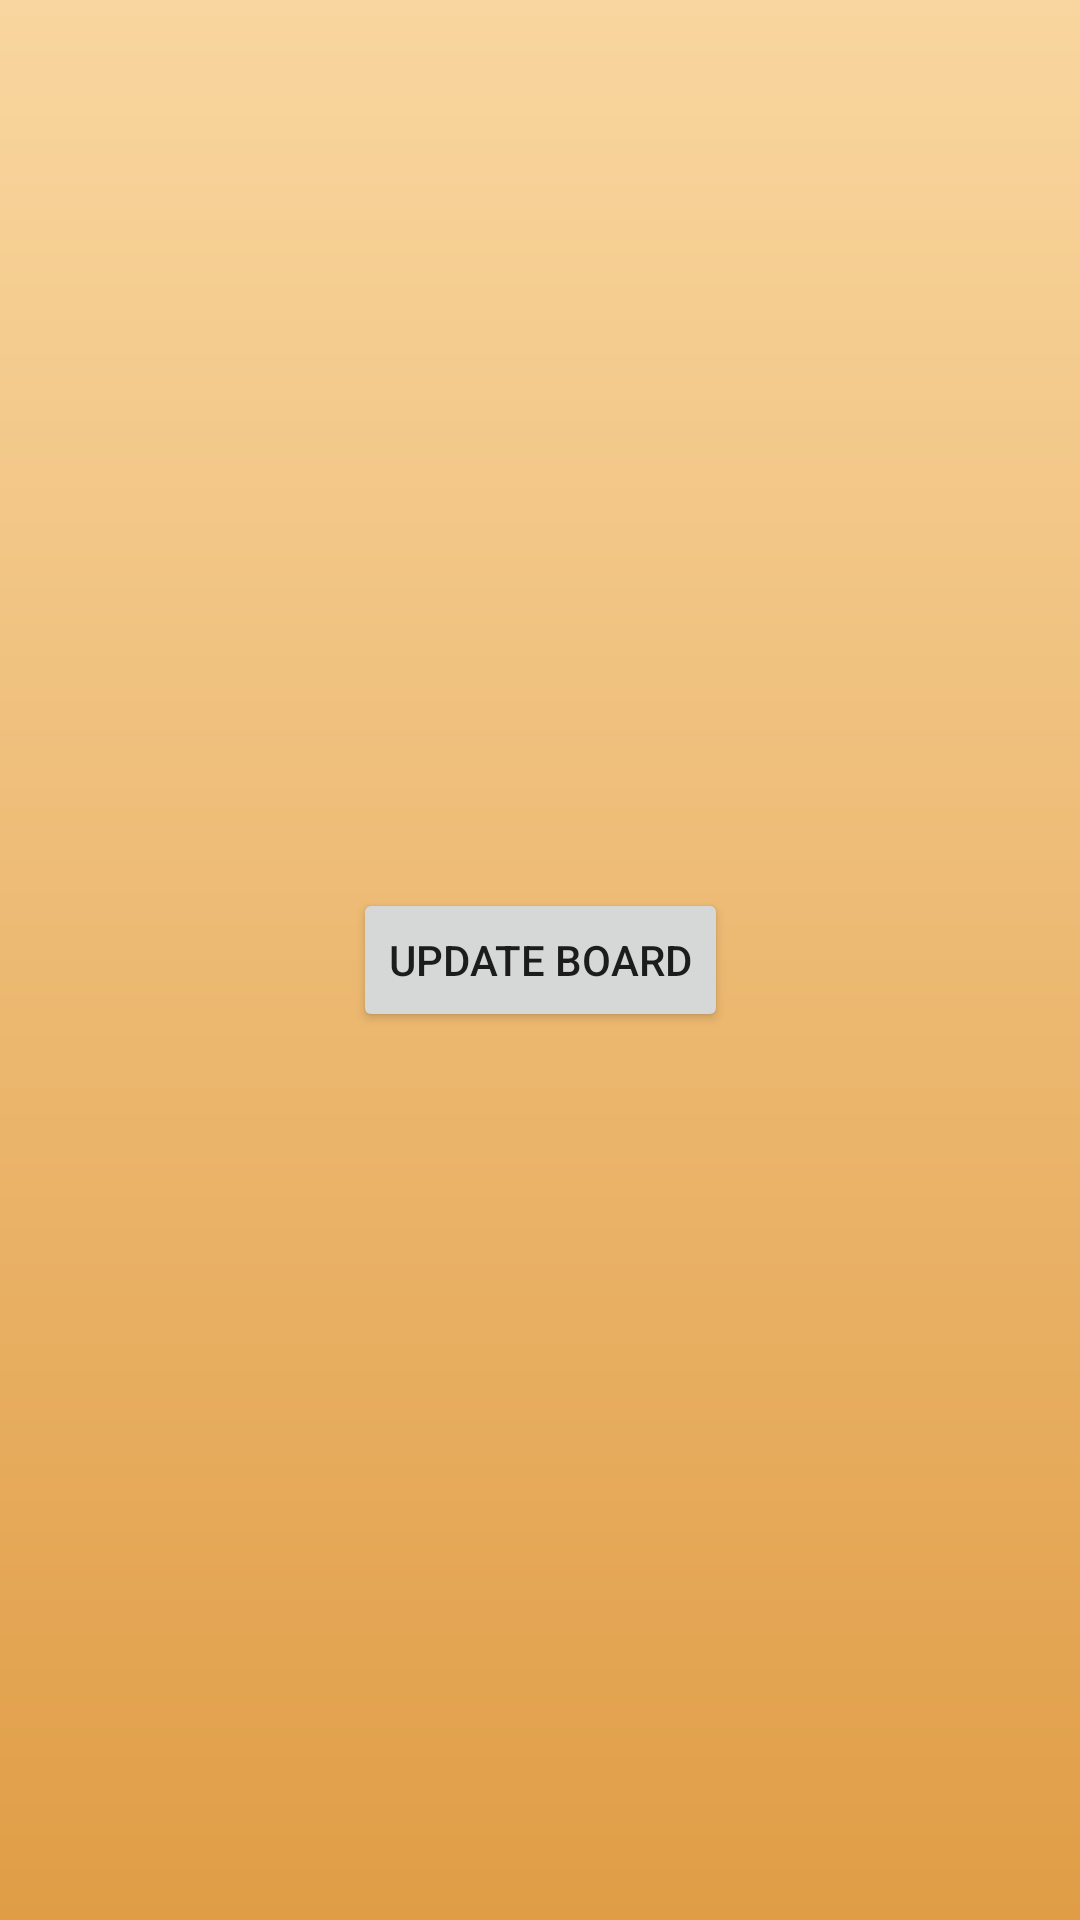

This screen was rendered from an Android layout file. Write that file and the resources it references.
<!-- AndroidManifest.xml: application theme AppTheme -->
<!-- res/layout/activity_test.xml -->
<?xml version="1.0" encoding="utf-8"?>
<android.support.constraint.ConstraintLayout xmlns:android="http://schemas.android.com/apk/res/android"
    android:layout_width="match_parent"
    android:layout_height="match_parent"
    xmlns:app="http://schemas.android.com/apk/res-auto">

    <Button
        android:layout_width="wrap_content"
        android:layout_height="wrap_content"
        app:layout_constraintStart_toStartOf="parent"
        app:layout_constraintEnd_toEndOf="parent"
        app:layout_constraintTop_toTopOf="parent"
        android:id="@+id/button"
        app:layout_constraintVertical_chainStyle="packed"
        app:layout_constraintBottom_toBottomOf="parent"
        android:text="update board" />
    
        
        
        
        
        
        
        
        
        

</android.support.constraint.ConstraintLayout>
<!-- resources referenced by this layout -->
<resources>
  <style name="AppTheme" parent="Theme.AppCompat.Light.NoActionBar">
          <item name="colorPrimary">@color/colorPrimary</item>
          <item name="colorPrimaryDark">@color/colorPrimaryDark</item>
          <item name="colorAccent">@color/colorAccent</item>
          <item name="android:windowBackground">@drawable/main_background</item>
      </style>
  <color name="colorPrimary">#3F51B5</color>
  <color name="colorPrimaryDark">#303F9F</color>
  <color name="colorAccent">#FF4081</color>
  <!-- drawable main_background (drawable) -->
  <?xml version="1.0" encoding="utf-8"?>
  <shape android:shape="rectangle"
      xmlns:android="http://schemas.android.com/apk/res/android" >
      <gradient android:startColor="@color/background_gradient_top"
          android:angle="-90"
          android:endColor="@color/background_gradient_bottom"/>
  </shape>
  <color name="background_gradient_top">#F9D69F</color>
  <color name="background_gradient_bottom">#E09D46</color>
</resources>
